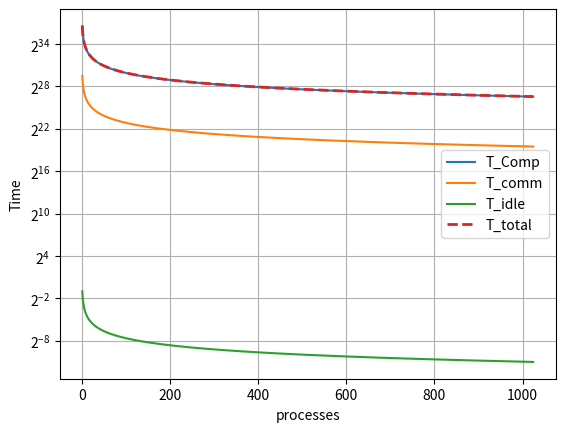

Reproduce this figure in Python.
import matplotlib.pyplot as plt
import numpy as np


# Define the function
def custom_function(p, N1, N2, k, c, m):
    T_Comp = (k * N2 / p)
    T_comm = (c * N1 / p)
    T_idle = (m / p)
    T_total = T_Comp + T_comm + T_idle
    return T_total, T_Comp, T_comm, T_idle


if __name__ == '__main__':

    # Parameters
    N1 = 6 * 5000 * 5000
    N2 = 5000 * 5000 * 5000
    k = 0.8
    c = 5
    m = 0.5


    p_values = np.arange(1, 1025, 1)

    T_total_values, T_Comp_values, T_comm_values, T_idle_values = custom_function(p_values, N1, N2, k, c, m)




    plt.plot(p_values, T_Comp_values, label='T_Comp')
    plt.plot(p_values, T_comm_values, label='T_comm')
    plt.plot(p_values, T_idle_values, label='T_idle')

    # Plot the total function
    plt.plot(p_values, T_total_values, label='T_total', linestyle='--', linewidth=2)


    plt.xlabel('processes')
    plt.ylabel('Time')
    plt.yscale("log",base=2)
    plt.legend()
    plt.grid(True)
    plt.show()
